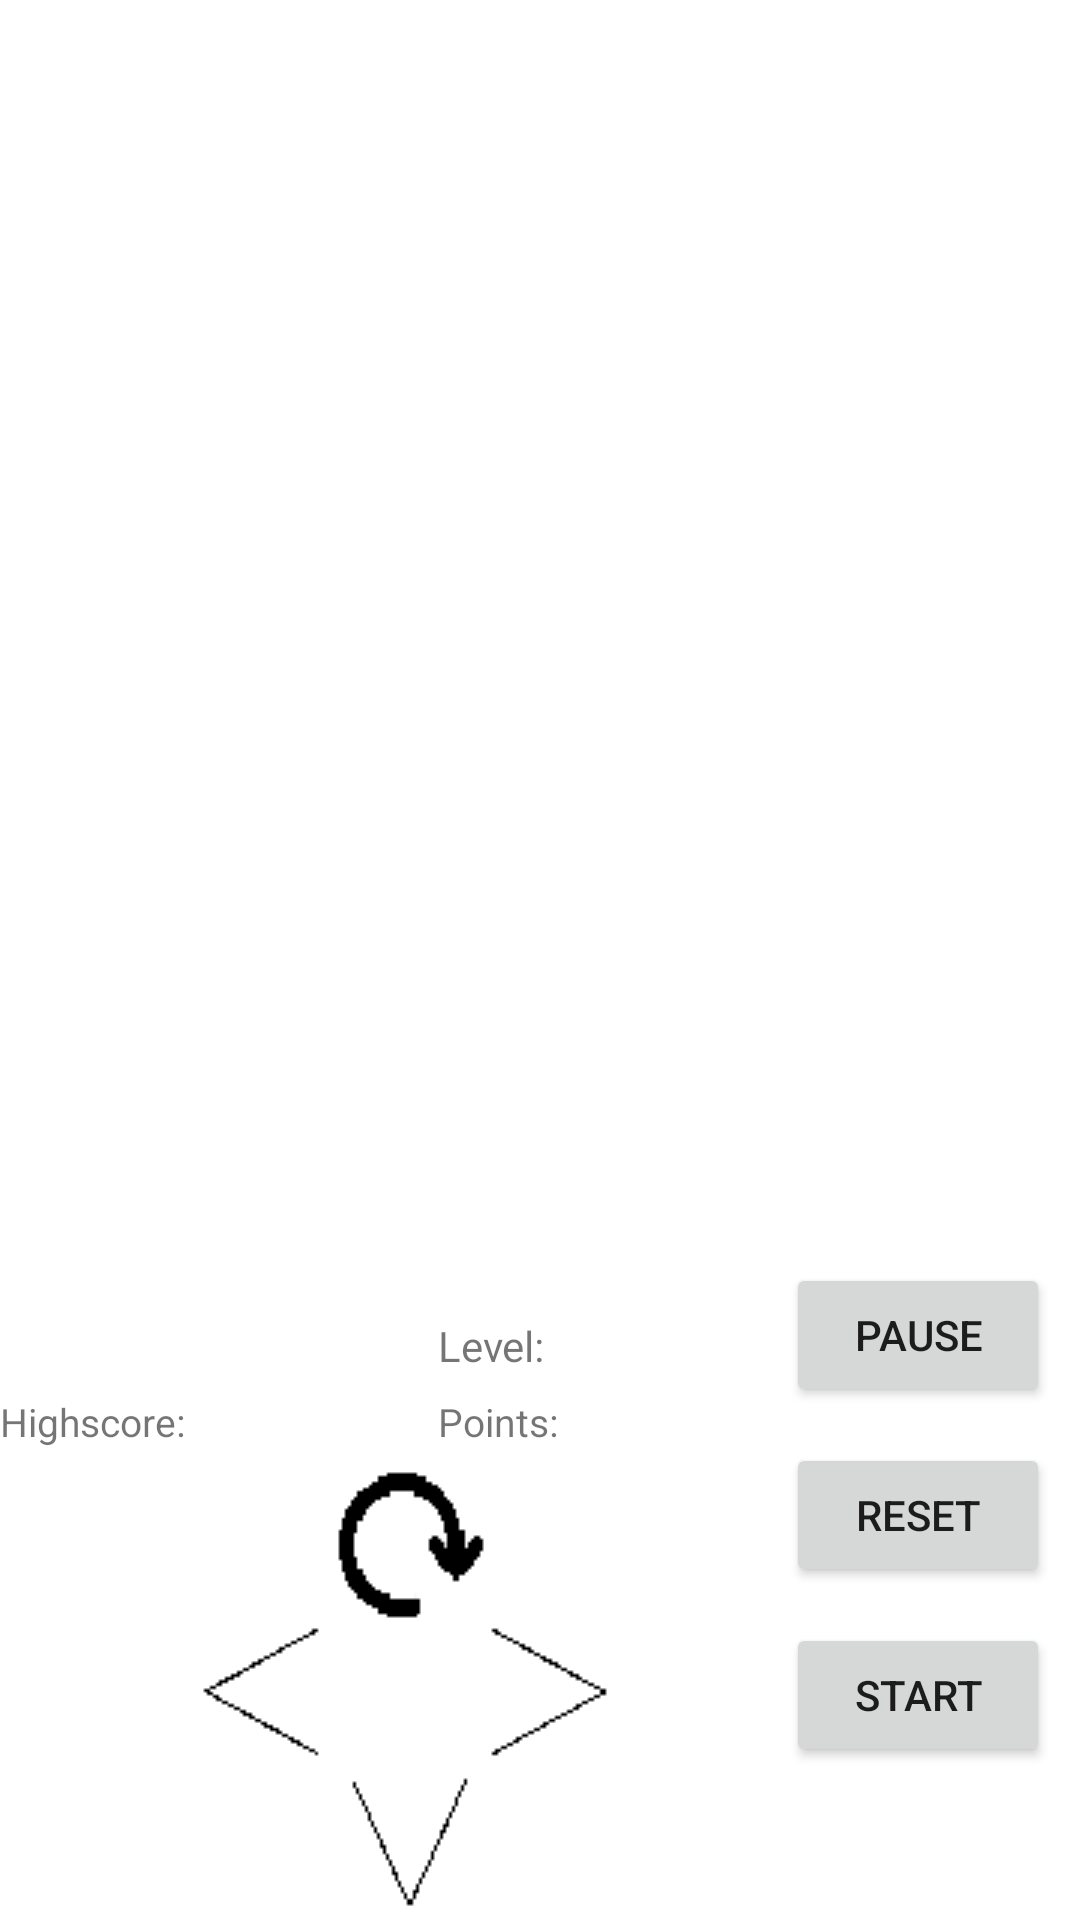

Reconstruct the res/layout file that produces this screen, plus the resources it refers to.
<!-- AndroidManifest.xml: application theme Theme.ProjectKal -->
<!-- res/layout/activity_main.xml -->
<?xml version="1.0" encoding="utf-8"?>
<androidx.constraintlayout.widget.ConstraintLayout xmlns:android="http://schemas.android.com/apk/res/android"
    xmlns:app="http://schemas.android.com/apk/res-auto"
    xmlns:tools="http://schemas.android.com/tools"
    android:layout_width="match_parent"
    android:layout_height="match_parent"
    tools:context=".MainActivity">

    <LinearLayout
        android:id="@+id/linearLayout"
        android:layout_width="0dp"
        android:layout_height="wrap_content"
        android:orientation="horizontal"
        android:visibility="visible"
        android:weightSum="100"
        app:layout_constraintEnd_toEndOf="parent"
        app:layout_constraintStart_toStartOf="parent"
        app:layout_constraintTop_toTopOf="parent"
        android:baselineAligned="false">

        <RelativeLayout
            android:id="@+id/relativelayout"
            android:layout_width="match_parent"
            android:layout_height="match_parent"
            android:layout_weight="30">

            <ImageButton
                android:id="@+id/rightButton"
                android:layout_width="50dp"
                android:layout_height="50dp"
                android:layout_above="@+id/downButton"
                android:src="@drawable/arrowright"
                android:layout_alignParentRight="true"
                android:layout_marginRight="40dp"
                android:layout_marginEnd="40dp"
                android:layout_alignParentEnd="true" />

            <ImageButton
                android:id="@+id/downButton"
                android:layout_width="50dp"
                android:layout_height="50dp"
                android:layout_alignParentBottom="true"
                android:layout_alignStart="@+id/rotateButton"
                android:layout_marginBottom="0dp"
                android:src="@drawable/arrowdown"
                android:layout_alignLeft="@+id/rotateButton" />

            <ImageButton
                android:id="@+id/rotateButton"
                android:layout_width="50dp"
                android:layout_height="50dp"
                android:layout_above="@+id/rightButton"
                android:layout_toStartOf="@+id/rightButton"
                android:src="@drawable/arrowrotate"
                android:layout_toLeftOf="@+id/rightButton" />

            <ImageButton
                android:id="@+id/leftButton"
                android:layout_width="50dp"
                android:layout_height="50dp"
                android:layout_above="@+id/downButton"
                android:layout_toStartOf="@+id/downButton"
                android:src="@drawable/arrowleft"
                android:layout_toLeftOf="@+id/downButton" />

            <TextView
                android:id="@+id/textViewPoints"
                android:layout_width="75dp"
                android:layout_height="wrap_content"
                android:layout_alignTop="@+id/textViewHighscore"
                android:text="Points:"
                android:textSize="13dp"
                android:layout_alignParentRight="true"
                android:layout_marginRight="31dp"
                android:layout_marginEnd="31dp"
                android:layout_alignParentEnd="true" />

            <TextView
                android:id="@+id/textViewHighscore"
                android:layout_width="100dp"
                android:layout_height="25dp"
                android:layout_above="@+id/rotateButton"
                android:text="Highscore:"
                android:textSize="13dp" />

            <TextView
                android:id="@+id/levelText"
                android:layout_width="75dp"
                android:layout_height="wrap_content"
                android:layout_alignParentBottom="true"
                android:layout_marginBottom="182dp"
                android:text="Level:"
                android:layout_alignLeft="@+id/textViewPoints" />
        </RelativeLayout>

        <RelativeLayout
            android:id="@+id/relativelayout1"
            android:layout_width="match_parent"
            android:layout_height="match_parent"
            android:layout_weight="70">

            <Button
                android:id="@+id/buttonstart"
                android:layout_width="wrap_content"
                android:layout_height="wrap_content"
                android:layout_alignParentBottom="true"
                android:layout_centerHorizontal="true"
                android:layout_marginBottom="51dp"
                android:text="Start" />

            <Button
                android:id="@+id/buttonreset"
                android:layout_width="wrap_content"
                android:layout_height="wrap_content"
                android:layout_alignParentBottom="true"
                android:layout_centerHorizontal="true"
                android:layout_marginBottom="111dp"
                android:text="Reset" />

            <Button
                android:id="@+id/buttonpause"
                android:layout_width="wrap_content"
                android:layout_height="wrap_content"
                android:layout_alignParentBottom="true"
                android:layout_centerHorizontal="true"
                android:layout_marginBottom="171dp"
                android:text="pause" />
        </RelativeLayout>
    </LinearLayout>

</androidx.constraintlayout.widget.ConstraintLayout>
<!-- resources referenced by this layout -->
<resources>
  <!-- drawable arrowdown: png bitmap (drawable, 371 bytes) -->
  <!-- drawable arrowleft: png bitmap (drawable, 411 bytes) -->
  <!-- drawable arrowright: png bitmap (drawable, 386 bytes) -->
  <!-- drawable arrowrotate: png bitmap (drawable, 513 bytes) -->
  <style name="Theme.ProjectKal" parent="Theme.MaterialComponents.DayNight.NoActionBar">
          
          <item name="colorPrimary">@color/purple_500</item>
          <item name="colorPrimaryVariant">@color/purple_700</item>
          <item name="colorOnPrimary">@color/white</item>
          
          <item name="colorSecondary">@color/teal_200</item>
          <item name="colorSecondaryVariant">@color/teal_700</item>
          <item name="colorOnSecondary">@color/black</item>
          
          <item name="android:statusBarColor" tools:targetApi="l">?attr/colorPrimaryVariant</item>
          
      </style>
  <color name="purple_500">#FF6200EE</color>
  <color name="purple_700">#FF3700B3</color>
  <color name="white">#FFFFFFFF</color>
  <color name="teal_200">#FF03DAC5</color>
  <color name="teal_700">#FF018786</color>
  <color name="black">#FF000000</color>
</resources>
